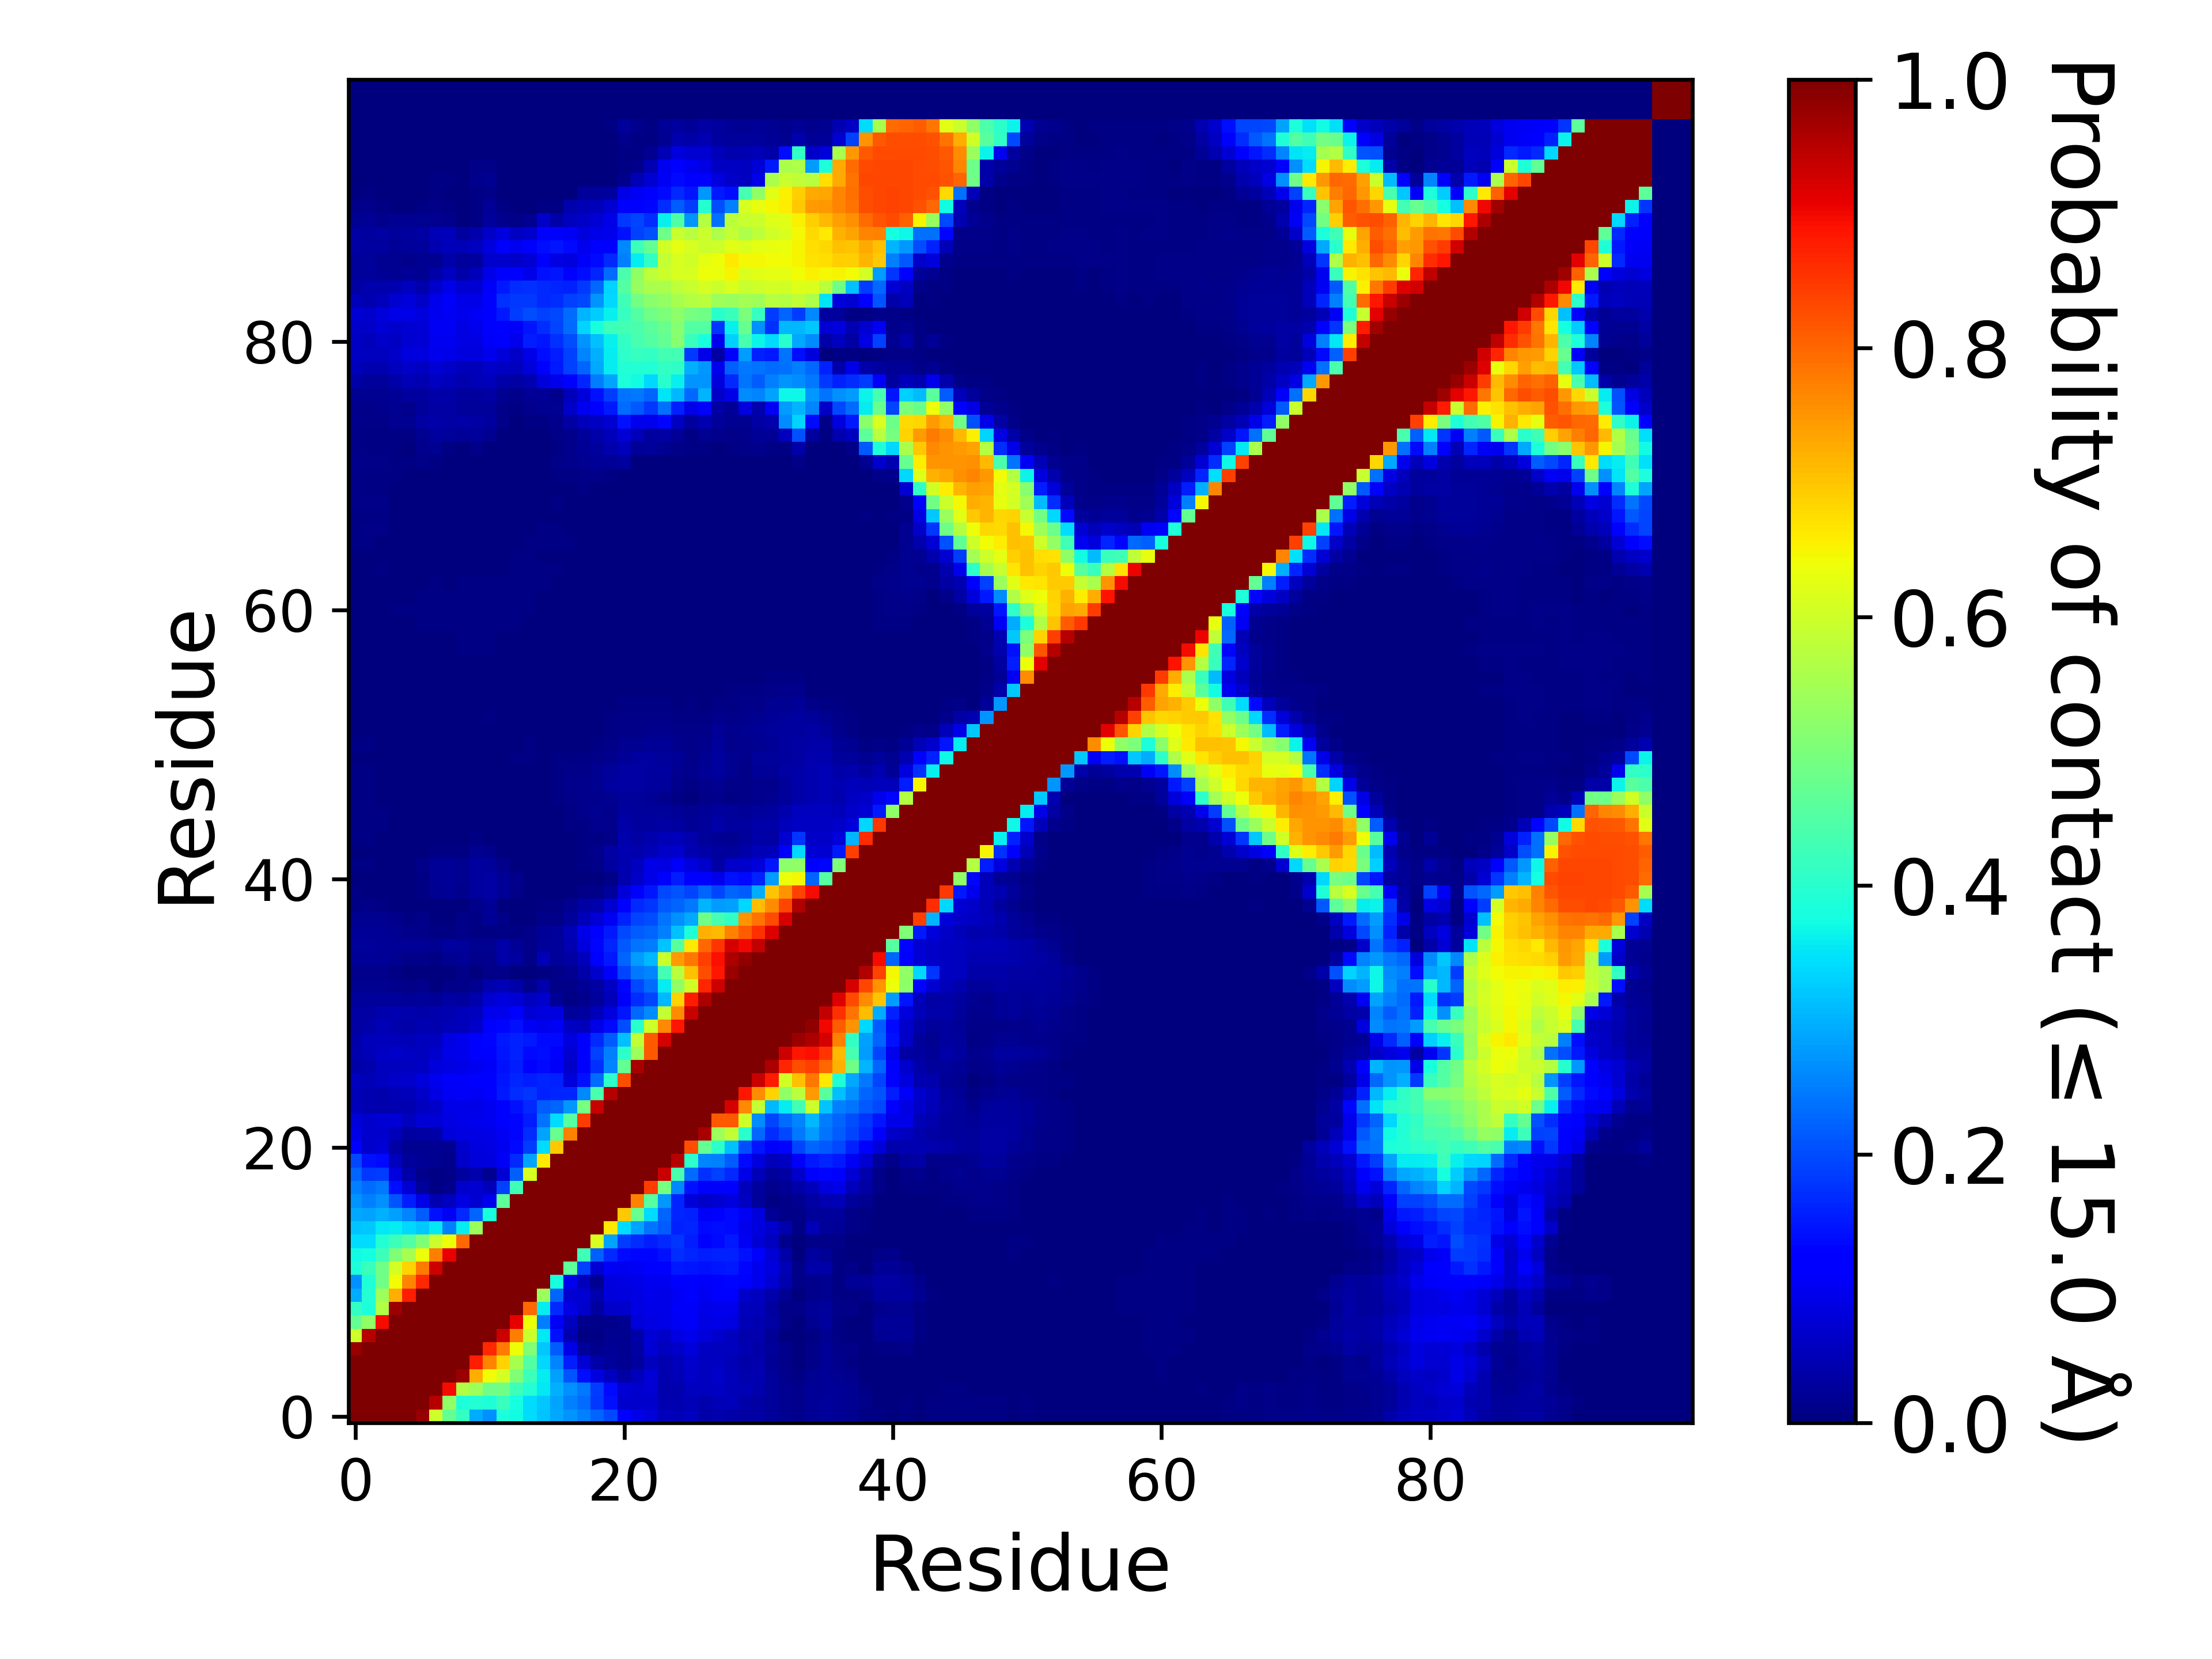

The table this chart was drawn from, first rows:
, 1, 2, 3, 4, 5, 6, 7, 8, 9, 10, 11, 12, 13, 14, 15, 16, 17, 18, 19, 20, 21, 22, 23
1, 1.0, 1.0, 1.0, 1.0, 1.0, 0.9804, 0.6012, 0.47, 0.4119, 0.2931, 0.269, 0.3858, 0.3725, 0.3425, 0.3184, 0.2928, 0.2706, 0.2519, 0.223, 0.1954, 0.1123, 0.09343, 0.08132
2, 1.0, 1.0, 1.0, 1.0, 1.0, 1.0, 0.9521, 0.5246, 0.386, 0.3922, 0.3873, 0.4206, 0.3751, 0.3435, 0.3232, 0.2875, 0.2524, 0.2312, 0.1819, 0.1434, 0.06958, 0.06836, 0.06923
3, 1.0, 1.0, 1.0, 1.0, 1.0, 1.0, 1.0, 0.8984, 0.5647, 0.5414, 0.4861, 0.488, 0.4242, 0.391, 0.3529, 0.3001, 0.2667, 0.2432, 0.1841, 0.1339, 0.07598, 0.06833, 0.07731
4, 1.0, 1.0, 1.0, 1.0, 1.0, 1.0, 1.0, 1.0, 0.974, 0.7257, 0.6435, 0.6084, 0.5057, 0.4254, 0.3556, 0.2847, 0.2079, 0.1388, 0.08379, 0.05684, 0.03425, 0.05226, 0.07648
5, 1.0, 1.0, 1.0, 1.0, 1.0, 1.0, 1.0, 1.0, 1.0, 0.8768, 0.7662, 0.6867, 0.5525, 0.4501, 0.3361, 0.2563, 0.153, 0.07584, 0.03857, 0.02614, 0.01926, 0.03057, 0.05736
6, 0.9804, 1.0, 1.0, 1.0, 1.0, 1.0, 1.0, 1.0, 1.0, 1.0, 0.8653, 0.7794, 0.6396, 0.5052, 0.321, 0.2156, 0.09303, 0.02526, 0.0128, 0.02053, 0.01861, 0.03347, 0.07483
7, 0.6012, 0.9521, 1.0, 1.0, 1.0, 1.0, 1.0, 1.0, 1.0, 1.0, 1.0, 0.9306, 0.7761, 0.5951, 0.3517, 0.1431, 0.04318, 0.006685, 0.00701, 0.01596, 0.01861, 0.03849, 0.07486
8, 0.47, 0.5246, 0.8984, 1.0, 1.0, 1.0, 1.0, 1.0, 1.0, 1.0, 1.0, 1.0, 0.9076, 0.6405, 0.2523, 0.1027, 0.05648, 0.01419, 0.009535, 0.01531, 0.01933, 0.07909, 0.08798
9, 0.4119, 0.386, 0.5647, 0.974, 1.0, 1.0, 1.0, 1.0, 1.0, 1.0, 1.0, 1.0, 1.0, 0.799, 0.359, 0.1647, 0.0875, 0.06982, 0.02949, 0.0632, 0.06914, 0.08804, 0.09344
10, 0.2931, 0.3922, 0.5414, 0.7257, 0.8768, 1.0, 1.0, 1.0, 1.0, 1.0, 1.0, 1.0, 1.0, 1.0, 0.5364, 0.2235, 0.07251, 0.07251, 0.04108, 0.08181, 0.08352, 0.08799, 0.09437
11, 0.269, 0.3873, 0.4861, 0.6435, 0.7662, 0.8653, 1.0, 1.0, 1.0, 1.0, 1.0, 1.0, 1.0, 1.0, 1.0, 0.3804, 0.09395, 0.05111, 0.01744, 0.08254, 0.08861, 0.0936, 0.1012
12, 0.3858, 0.4206, 0.488, 0.6084, 0.6867, 0.7794, 0.9306, 1.0, 1.0, 1.0, 1.0, 1.0, 1.0, 1.0, 1.0, 1.0, 0.4616, 0.1882, 0.07735, 0.1042, 0.09786, 0.1024, 0.1101
13, 0.3725, 0.3751, 0.4242, 0.5057, 0.5525, 0.6396, 0.7761, 0.9076, 1.0, 1.0, 1.0, 1.0, 1.0, 1.0, 1.0, 1.0, 1.0, 0.4266, 0.221, 0.1645, 0.1342, 0.1303, 0.1292
14, 0.3425, 0.3435, 0.391, 0.4254, 0.4501, 0.5052, 0.5951, 0.6405, 0.799, 1.0, 1.0, 1.0, 1.0, 1.0, 1.0, 1.0, 1.0, 1.0, 0.6111, 0.2886, 0.1856, 0.1695, 0.1536
15, 0.3184, 0.3232, 0.3529, 0.3556, 0.3361, 0.321, 0.3517, 0.2523, 0.359, 0.5364, 1.0, 1.0, 1.0, 1.0, 1.0, 1.0, 1.0, 1.0, 1.0, 0.6622, 0.342, 0.2882, 0.2412
16, 0.2928, 0.2875, 0.3001, 0.2847, 0.2563, 0.2156, 0.1431, 0.1027, 0.1647, 0.2235, 0.3804, 1.0, 1.0, 1.0, 1.0, 1.0, 1.0, 1.0, 1.0, 1.0, 0.6962, 0.4759, 0.3417
17, 0.2706, 0.2524, 0.2667, 0.2079, 0.153, 0.09303, 0.04318, 0.05648, 0.0875, 0.07251, 0.09395, 0.4616, 1.0, 1.0, 1.0, 1.0, 1.0, 1.0, 1.0, 1.0, 1.0, 0.77, 0.4553
18, 0.2519, 0.2312, 0.2432, 0.1388, 0.07584, 0.02526, 0.006685, 0.01419, 0.06982, 0.07251, 0.05111, 0.1882, 0.4266, 1.0, 1.0, 1.0, 1.0, 1.0, 1.0, 1.0, 1.0, 1.0, 0.8446
19, 0.223, 0.1819, 0.1841, 0.08379, 0.03857, 0.0128, 0.00701, 0.009535, 0.02949, 0.04108, 0.01744, 0.07735, 0.221, 0.6111, 1.0, 1.0, 1.0, 1.0, 1.0, 1.0, 1.0, 1.0, 1.0
20, 0.1954, 0.1434, 0.1339, 0.05684, 0.02614, 0.02053, 0.01596, 0.01531, 0.0632, 0.08181, 0.08254, 0.1042, 0.1645, 0.2886, 0.6622, 1.0, 1.0, 1.0, 1.0, 1.0, 1.0, 1.0, 1.0
21, 0.1123, 0.06958, 0.07598, 0.03425, 0.01926, 0.01861, 0.01861, 0.01933, 0.06914, 0.08352, 0.08861, 0.09786, 0.1342, 0.1856, 0.342, 0.6962, 1.0, 1.0, 1.0, 1.0, 1.0, 1.0, 1.0
22, 0.09343, 0.06836, 0.06833, 0.05226, 0.03057, 0.03347, 0.03849, 0.07909, 0.08804, 0.08799, 0.0936, 0.1024, 0.1303, 0.1695, 0.2882, 0.4759, 0.77, 1.0, 1.0, 1.0, 1.0, 1.0, 1.0
23, 0.08132, 0.06923, 0.07731, 0.07648, 0.05736, 0.07483, 0.07486, 0.08798, 0.09344, 0.09437, 0.1012, 0.1101, 0.1292, 0.1536, 0.2412, 0.3417, 0.4553, 0.8446, 1.0, 1.0, 1.0, 1.0, 1.0
24, 0.05327, 0.04383, 0.03994, 0.04395, 0.04499, 0.05469, 0.06592, 0.09078, 0.08989, 0.09304, 0.09985, 0.1128, 0.1439, 0.1663, 0.2177, 0.224, 0.2743, 0.4949, 0.9344, 1.0, 1.0, 1.0, 1.0
25, 0.05007, 0.04308, 0.04171, 0.04738, 0.0525, 0.06595, 0.08966, 0.1052, 0.1063, 0.1022, 0.1101, 0.1522, 0.1714, 0.1796, 0.1593, 0.1603, 0.1623, 0.2591, 0.4407, 0.9506, 1.0, 1.0, 1.0
26, 0.05488, 0.04899, 0.05828, 0.06458, 0.06932, 0.08044, 0.09529, 0.1081, 0.1093, 0.1094, 0.1149, 0.1455, 0.1636, 0.1545, 0.1624, 0.1597, 0.07825, 0.1415, 0.2307, 0.4058, 0.8281, 1.0, 1.0
27, 0.03821, 0.04219, 0.05534, 0.05594, 0.05782, 0.0594, 0.07901, 0.08826, 0.09125, 0.1004, 0.1083, 0.1412, 0.1526, 0.1205, 0.1347, 0.1092, 0.06377, 0.1128, 0.172, 0.2542, 0.4701, 0.9637, 1.0
28, 0.04273, 0.04814, 0.0604, 0.06259, 0.0591, 0.05719, 0.0693, 0.09242, 0.09598, 0.1124, 0.1283, 0.148, 0.1598, 0.1356, 0.1386, 0.122, 0.07274, 0.1188, 0.1884, 0.2527, 0.4054, 0.5422, 0.8155
29, 0.03855, 0.05093, 0.05351, 0.05396, 0.05031, 0.05633, 0.05846, 0.0861, 0.09505, 0.11, 0.1325, 0.1485, 0.1584, 0.1489, 0.1331, 0.1351, 0.08472, 0.1106, 0.1656, 0.2172, 0.3151, 0.584, 0.813
30, 0.03243, 0.0374, 0.04735, 0.04218, 0.03573, 0.04623, 0.04011, 0.04932, 0.0539, 0.06362, 0.1171, 0.1291, 0.1437, 0.1017, 0.09535, 0.1031, 0.06184, 0.05368, 0.09068, 0.1331, 0.2023, 0.4022, 0.6004
31, 0.0317, 0.03172, 0.03945, 0.04369, 0.04281, 0.03682, 0.04164, 0.04681, 0.05164, 0.05732, 0.09408, 0.09549, 0.1106, 0.07505, 0.08377, 0.08379, 0.02577, 0.02881, 0.05364, 0.08246, 0.1479, 0.2289, 0.2646
32, 0.02592, 0.02545, 0.02608, 0.02489, 0.02227, 0.02649, 0.02138, 0.034, 0.02986, 0.0404, 0.07145, 0.08533, 0.07783, 0.05483, 0.06689, 0.02267, 0.007185, 0.01559, 0.02448, 0.0532, 0.1057, 0.1695, 0.1936
33, 0.01873, 0.0178, 0.01778, 0.01437, 0.00853, 0.01355, 0.003745, 0.01087, 0.01154, 0.01841, 0.04009, 0.04734, 0.03614, 0.01499, 0.04024, 0.00788, 0.01027, 0.02139, 0.03387, 0.06159, 0.1304, 0.1957, 0.2332
34, 0.01482, 0.01452, 0.015, 0.007295, 0.003415, 0.003435, 0.000475, 0.001075, 0.0084, 0.002385, 0.01161, 0.01059, 0.003815, 0.003075, 0.00662, 0.009035, 0.01595, 0.036, 0.069, 0.1089, 0.194, 0.2452, 0.2568
35, 0.02132, 0.0215, 0.02087, 0.01804, 0.0108, 0.01112, 0.00707, 0.01915, 0.02163, 0.01308, 0.01221, 0.03885, 0.02736, 0.01004, 0.04781, 0.02485, 0.03242, 0.0546, 0.1094, 0.149, 0.2235, 0.2798, 0.305
36, 0.02624, 0.02393, 0.02292, 0.02253, 0.0207, 0.0212, 0.01636, 0.02773, 0.02697, 0.01722, 0.01715, 0.03773, 0.02094, 0.008985, 0.02507, 0.02457, 0.04442, 0.08406, 0.1317, 0.1617, 0.2114, 0.2395, 0.2486
37, 0.0212, 0.02119, 0.02088, 0.0178, 0.012, 0.0108, 0.00492, 0.005075, 0.01117, 0.00476, 0.004785, 0.00732, 0.00437, 0.01015, 0.02089, 0.02522, 0.04894, 0.09004, 0.1193, 0.1506, 0.1976, 0.2151, 0.2263
38, 0.01749, 0.01741, 0.01731, 0.01345, 0.007495, 0.00828, 0.00263, 0.002895, 0.00936, 0.00779, 0.02015, 0.01052, 0.001715, 0.003495, 0.01018, 0.01166, 0.02631, 0.0546, 0.0749, 0.1033, 0.1589, 0.1932, 0.2016
39, 0.006535, 0.01109, 0.006995, 0.003235, 0.001605, 0.00139, 0.00199, 0.003215, 0.00272, 0.01084, 0.02006, 0.00353, 0.000645, 0.002295, 0.005095, 0.00475, 0.01678, 0.03464, 0.04162, 0.07335, 0.1275, 0.1657, 0.1788
40, 0.00446, 0.002635, 0.001225, 0.001115, 0.00162, 0.004345, 0.01837, 0.02147, 0.01376, 0.02758, 0.03241, 0.01959, 0.0101, 0.00223, 0.00295, 0.001585, 0.003265, 0.0115, 0.01025, 0.02506, 0.08076, 0.1281, 0.1455
41, 0.003055, 0.001945, 0.001135, 0.0011, 0.000995, 0.006765, 0.02016, 0.02153, 0.0184, 0.03058, 0.03172, 0.02, 0.01382, 0.00352, 0.00091, 0.000555, 0.00067, 0.00255, 0.003335, 0.01133, 0.04157, 0.0649, 0.09308
42, 0.00532, 0.004575, 0.002535, 0.002235, 0.00201, 0.01147, 0.02339, 0.02105, 0.01927, 0.02831, 0.0269, 0.01467, 0.002375, 0.000425, 0.0009, 0.000865, 0.002285, 0.005375, 0.0093, 0.02807, 0.04468, 0.05577, 0.09108
43, 0.00362, 0.003265, 0.00093, 0.000365, 4.9999750001249995e-05, 0.00167, 0.006705, 0.004715, 0.00421, 0.01745, 0.01402, 0.00011, 6.999965000175e-05, 0.000185, 0.0006, 0.000845, 0.00117, 0.005, 0.01266, 0.03335, 0.04337, 0.04207, 0.0501
44, 0.00428, 0.00505, 0.00247, 0.000695, 0.000205, 0.00083, 0.001965, 0.00013, 8.499957500212499e-05, 0.006455, 0.001165, 4.9999750001249995e-06, 0.0, 0.0, 1.9999900000499998e-05, 0.000145, 0.0021, 0.004515, 0.005305, 0.01017, 0.04009, 0.03294, 0.03935
45, 0.00601, 0.006145, 0.004875, 0.00239, 0.000585, 0.000275, 0.00029, 0.0, 4.9999750001249995e-06, 0.00147, 6.4999675001625e-05, 1.9999900000499998e-05, 0.0, 0.0, 3.4999825000875e-05, 0.00137, 0.00395, 0.00695, 0.01172, 0.01191, 0.03644, 0.03106, 0.02836
46, 0.004785, 0.005175, 0.004435, 0.001195, 0.000145, 9.999950000249999e-06, 0.0, 0.00023, 1.4999925000374999e-05, 0.000185, 5.9999700001499995e-05, 0.0, 0.0, 0.000625, 0.00016, 0.002005, 0.007215, 0.01398, 0.01592, 0.01464, 0.03011, 0.02539, 0.02403
47, 0.005135, 0.0052, 0.003695, 0.00019, 5.4999725001374995e-05, 0.0, 0.0, 0.000405, 0.000125, 0.00028, 0.00013, 4.4999775001124996e-05, 0.0009, 0.00221, 0.00192, 0.0047, 0.00827, 0.01249, 0.01302, 0.01567, 0.02461, 0.02378, 0.02177
48, 0.006645, 0.005245, 0.0032, 0.00108, 0.000285, 0.0, 0.0, 7.999960000199999e-05, 4.9999750001249995e-05, 4.9999750001249995e-05, 4.9999750001249995e-05, 3.9999800000999996e-05, 0.000995, 0.001875, 0.0029, 0.006445, 0.01288, 0.01203, 0.01769, 0.02878, 0.03254, 0.03298, 0.02769
49, 0.00404, 0.004535, 0.001585, 0.000215, 7.999960000199999e-05, 3.9999800000999996e-05, 0.0, 0.00022, 9.999950000249999e-06, 9.999950000249999e-06, 0.00059, 0.00045, 0.00107, 0.00185, 0.002325, 0.00518, 0.01019, 0.00989, 0.01713, 0.02674, 0.03318, 0.03452, 0.03118
50, 0.00385, 0.00366, 0.001765, 0.000355, 0.00027, 0.000165, 0.000155, 9.999950000249999e-06, 0.0002, 0.000785, 0.00339, 0.002815, 0.00412, 0.00492, 0.002505, 0.00464, 0.006495, 0.00616, 0.01101, 0.015, 0.02111, 0.02768, 0.02944
51, 0.004965, 0.004545, 0.0029, 0.000745, 0.0005, 0.000265, 0.000135, 0.0, 0.00026, 0.00137, 0.003645, 0.00283, 0.003885, 0.004945, 0.001935, 0.00267, 0.003195, 0.002215, 0.004965, 0.01066, 0.01717, 0.01783, 0.01979
52, 0.00298, 0.003215, 0.00106, 0.00057, 0.00043, 9.999950000249999e-06, 0.0, 0.0, 7.499962500187499e-05, 0.00072, 0.003155, 0.00132, 0.000645, 0.001385, 9.999950000249999e-05, 0.00078, 0.001105, 0.00031, 0.00173, 0.00506, 0.01149, 0.01011, 0.01252
53, 0.0021, 0.00216, 0.00077, 0.00041, 0.00021, 3.9999800000999996e-05, 0.00027, 4.9999750001249995e-06, 0.002305, 0.00338, 0.00428, 0.00198, 0.00156, 0.00198, 0.00032, 0.000775, 0.00086, 0.0002, 0.002335, 0.0045, 0.008585, 0.008375, 0.0084
54, 0.002595, 0.002575, 0.00167, 0.00086, 0.00047, 0.00064, 0.000215, 4.9999750001249995e-05, 0.00312, 0.003175, 0.003875, 0.002235, 0.000845, 0.001015, 6.999965000175e-05, 0.000325, 0.000535, 0.000495, 0.002405, 0.003885, 0.006185, 0.00603, 0.006185
55, 0.001555, 0.00135, 0.001145, 0.000635, 0.00044, 0.0, 0.000255, 1.4999925000374999e-05, 0.00277, 0.00243, 0.00309, 2.4999875000624998e-05, 0.00014, 8.499957500212499e-05, 0.0, 4.9999750001249995e-06, 4.9999750001249995e-06, 2.4999875000624998e-05, 0.001005, 0.00153, 0.002605, 0.003185, 0.00372
56, 0.001655, 0.001715, 0.00139, 0.00069, 0.000535, 0.000255, 4.9999750001249995e-06, 0.0, 9.499952500237499e-05, 0.000575, 0.000405, 0.0, 0.0, 0.0, 0.0, 1.9999900000499998e-05, 6.999965000175e-05, 4.9999750001249995e-05, 0.000395, 0.000515, 0.001085, 0.000955, 0.00125
57, 0.00108, 0.001385, 0.00062, 0.00056, 0.00048, 0.0004, 5.9999700001499995e-05, 0.000165, 0.00312, 0.002535, 0.00294, 0.000305, 0.00014, 0.00037, 3.9999800000999996e-05, 0.00014, 0.000225, 7.499962500187499e-05, 2.9999850000749997e-05, 0.0, 7.499962500187499e-05, 7.499962500187499e-05, 0.000115
58, 0.00049, 0.00058, 0.00027, 0.00021, 0.000225, 0.000975, 0.002275, 0.00339, 0.00552, 0.005145, 0.005515, 0.002275, 0.00141, 0.001705, 0.0, 1.4999925000374999e-05, 2.4999875000624998e-05, 3.4999825000875e-05, 1.4999925000374999e-05, 9.999950000249999e-06, 0.00027, 2.9999850000749997e-05, 4.9999750001249995e-06
59, 0.00027, 0.000135, 0.000335, 0.000325, 0.00063, 0.000845, 0.00363, 0.00358, 0.005355, 0.00498, 0.005325, 0.00249, 0.001735, 0.00165, 9.999950000249999e-06, 1.4999925000374999e-05, 0.0, 1.4999925000374999e-05, 9.999950000249999e-06, 0.0, 2.4999875000624998e-05, 0.0, 0.0
60, 0.000355, 0.000405, 0.00122, 0.002465, 0.00296, 0.005155, 0.00628, 0.00622, 0.006235, 0.00598, 0.00619, 0.005265, 0.004145, 0.00276, 0.001255, 0.00044, 3.9999800000999996e-05, 0.0, 2.9999850000749997e-05, 0.000145, 0.00016, 0.0, 0.0
... 40 more rows
